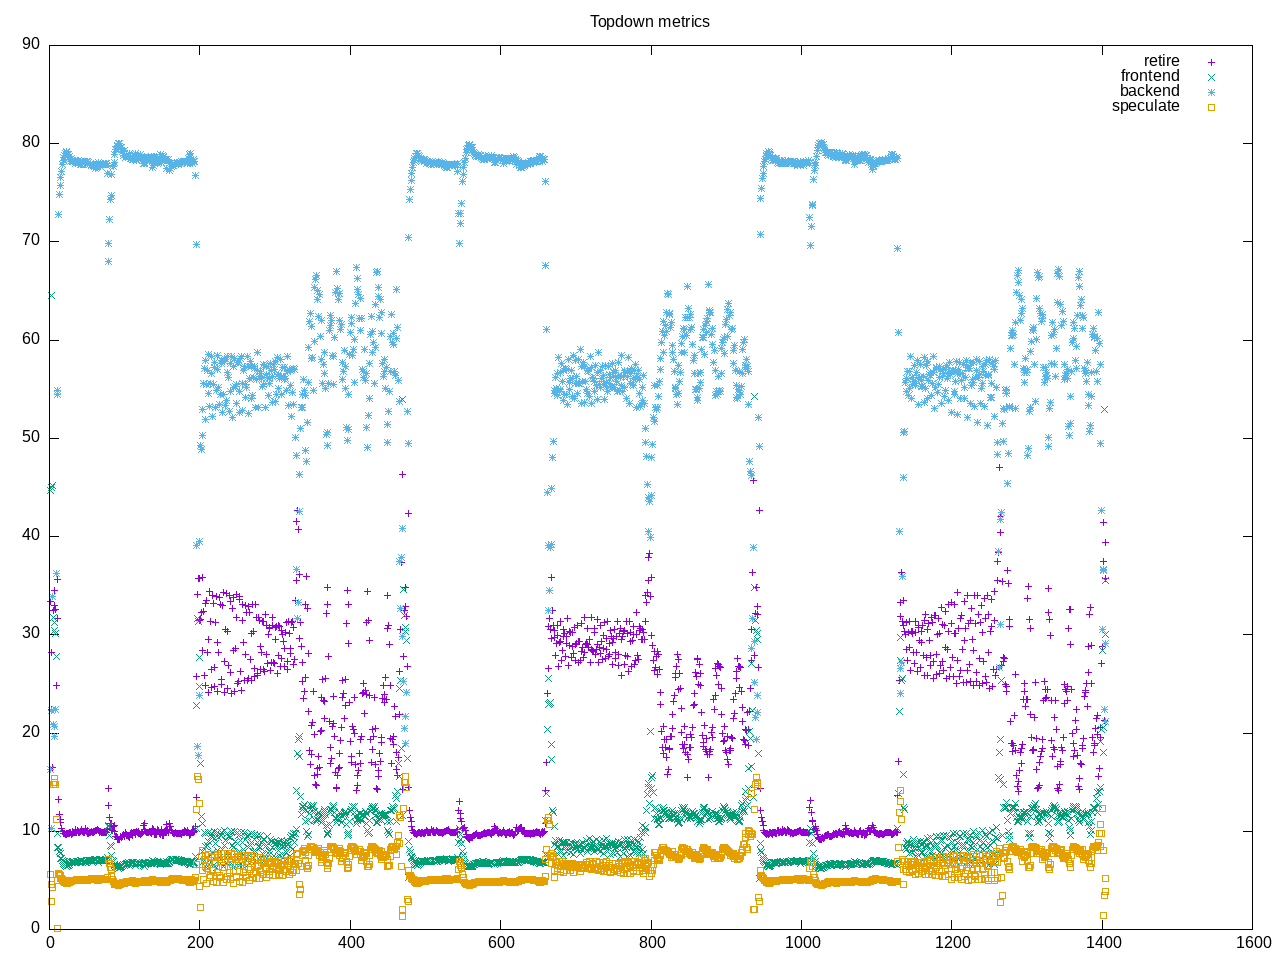

The data file committed next to this chart (first rows):
time, retire, frontend, backend, speculate, 
1.0, 33.4, 44.7, 16.3, 5.6, 
2.0, 22.4, 64.5, 10.3, 2.8, 
3.0, 28.2, 45.0, 22.3, 4.6, 
4.0, 16.5, 45.2, 33.9, 4.3, 
5.0, 32.5, 31.8, 20.9, 14.8, 
6.0, 33.0, 31.3, 20.7, 15.0, 
7.0, 34.5, 30.4, 19.7, 15.4, 
8.0, 32.6, 30.1, 22.4, 14.8, 
9.0, 24.8, 27.8, 36.2, 11.2, 
10.0, 35.6, 9.8, 54.5, 0.1, 
11.0, 31.7, 8.3, 54.9, 5.0, 
12.0, 13.2, 8.3, 72.8, 5.7, 
13.0, 11.7, 7.9, 74.8, 5.6, 
14.0, 11.2, 7.7, 75.7, 5.5, 
15.0, 10.9, 7.2, 76.6, 5.2, 
16.0, 10.3, 7.2, 77.2, 5.2, 
17.0, 10.0, 7.0, 77.9, 5.1, 
18.0, 9.8, 6.9, 78.3, 5.0, 
19.0, 9.8, 6.7, 78.6, 4.9, 
20.0, 9.8, 6.6, 78.8, 4.8, 
21.0, 9.7, 6.5, 79.0, 4.8, 
22.0, 9.7, 6.4, 79.2, 4.7, 
23.0, 9.8, 6.4, 79.1, 4.7, 
24.0, 9.8, 6.5, 78.9, 4.7, 
25.0, 9.8, 6.5, 78.9, 4.8, 
26.0, 9.9, 6.6, 78.7, 4.8, 
27.0, 9.8, 6.8, 78.4, 5.0, 
28.0, 9.9, 6.9, 78.2, 5.0, 
29.0, 9.7, 6.8, 78.5, 4.9, 
30.0, 10.0, 6.8, 78.2, 5.0, 
31.0, 9.8, 6.9, 78.3, 5.0, 
32.0, 9.9, 6.9, 78.2, 5.0, 
33.0, 9.9, 6.8, 78.3, 5.0, 
34.0, 9.9, 6.8, 78.3, 5.0, 
35.0, 10.2, 6.8, 78.0, 5.0, 
36.0, 9.9, 6.9, 78.1, 5.1, 
37.0, 10.1, 6.9, 78.1, 5.0, 
38.0, 10.0, 6.9, 78.0, 5.0, 
39.0, 9.9, 6.9, 78.3, 5.0, 
40.0, 9.9, 6.9, 78.2, 5.0, 
41.0, 10.0, 7.0, 77.9, 5.1, 
42.0, 10.2, 6.9, 77.9, 5.0, 
43.0, 10.1, 7.0, 77.9, 5.1, 
44.0, 10.0, 6.8, 78.2, 5.0, 
45.0, 9.9, 6.9, 78.2, 5.0, 
46.0, 9.9, 6.9, 78.1, 5.0, 
47.0, 10.0, 6.9, 78.0, 5.1, 
48.0, 10.3, 6.8, 77.9, 5.0, 
49.0, 10.0, 6.8, 78.2, 5.0, 
50.0, 10.1, 6.9, 78.0, 5.0, 
51.0, 9.8, 6.9, 78.2, 5.0, 
52.0, 9.8, 7.0, 78.1, 5.1, 
53.0, 9.9, 7.0, 77.9, 5.1, 
54.0, 9.9, 7.0, 78.0, 5.1, 
55.0, 9.9, 7.0, 78.0, 5.1, 
56.0, 10.0, 7.0, 77.8, 5.2, 
57.0, 9.9, 7.0, 77.9, 5.1, 
58.0, 9.9, 7.0, 77.9, 5.1, 
59.0, 10.0, 7.0, 77.8, 5.2, 
60.0, 10.0, 7.1, 77.7, 5.2, 
... 1,345 more rows
